Labelled photos from "data", an image-classification folder in crumeike/ASTRA. The possible labels are: slight damage, moderate damage, extensive damage, complete damage, debris, undamaged.

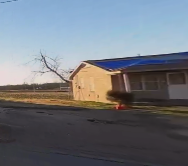
Label: moderate damage

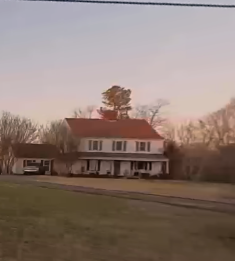
Label: undamaged

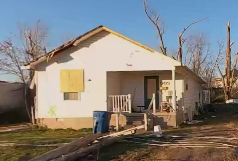
Label: slight damage

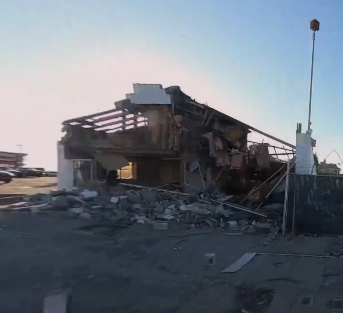
Label: complete damage

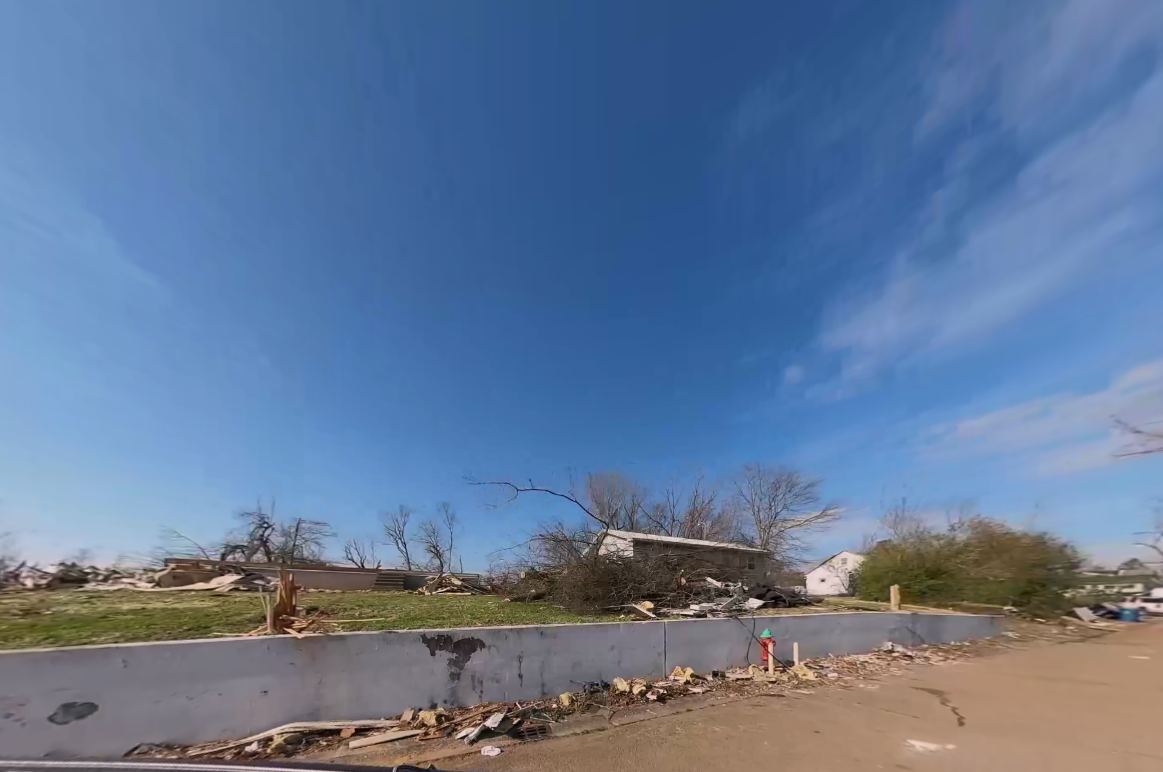
Label: debris

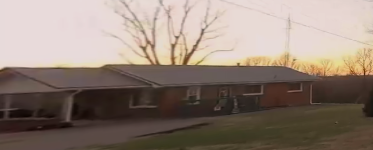
Label: undamaged
